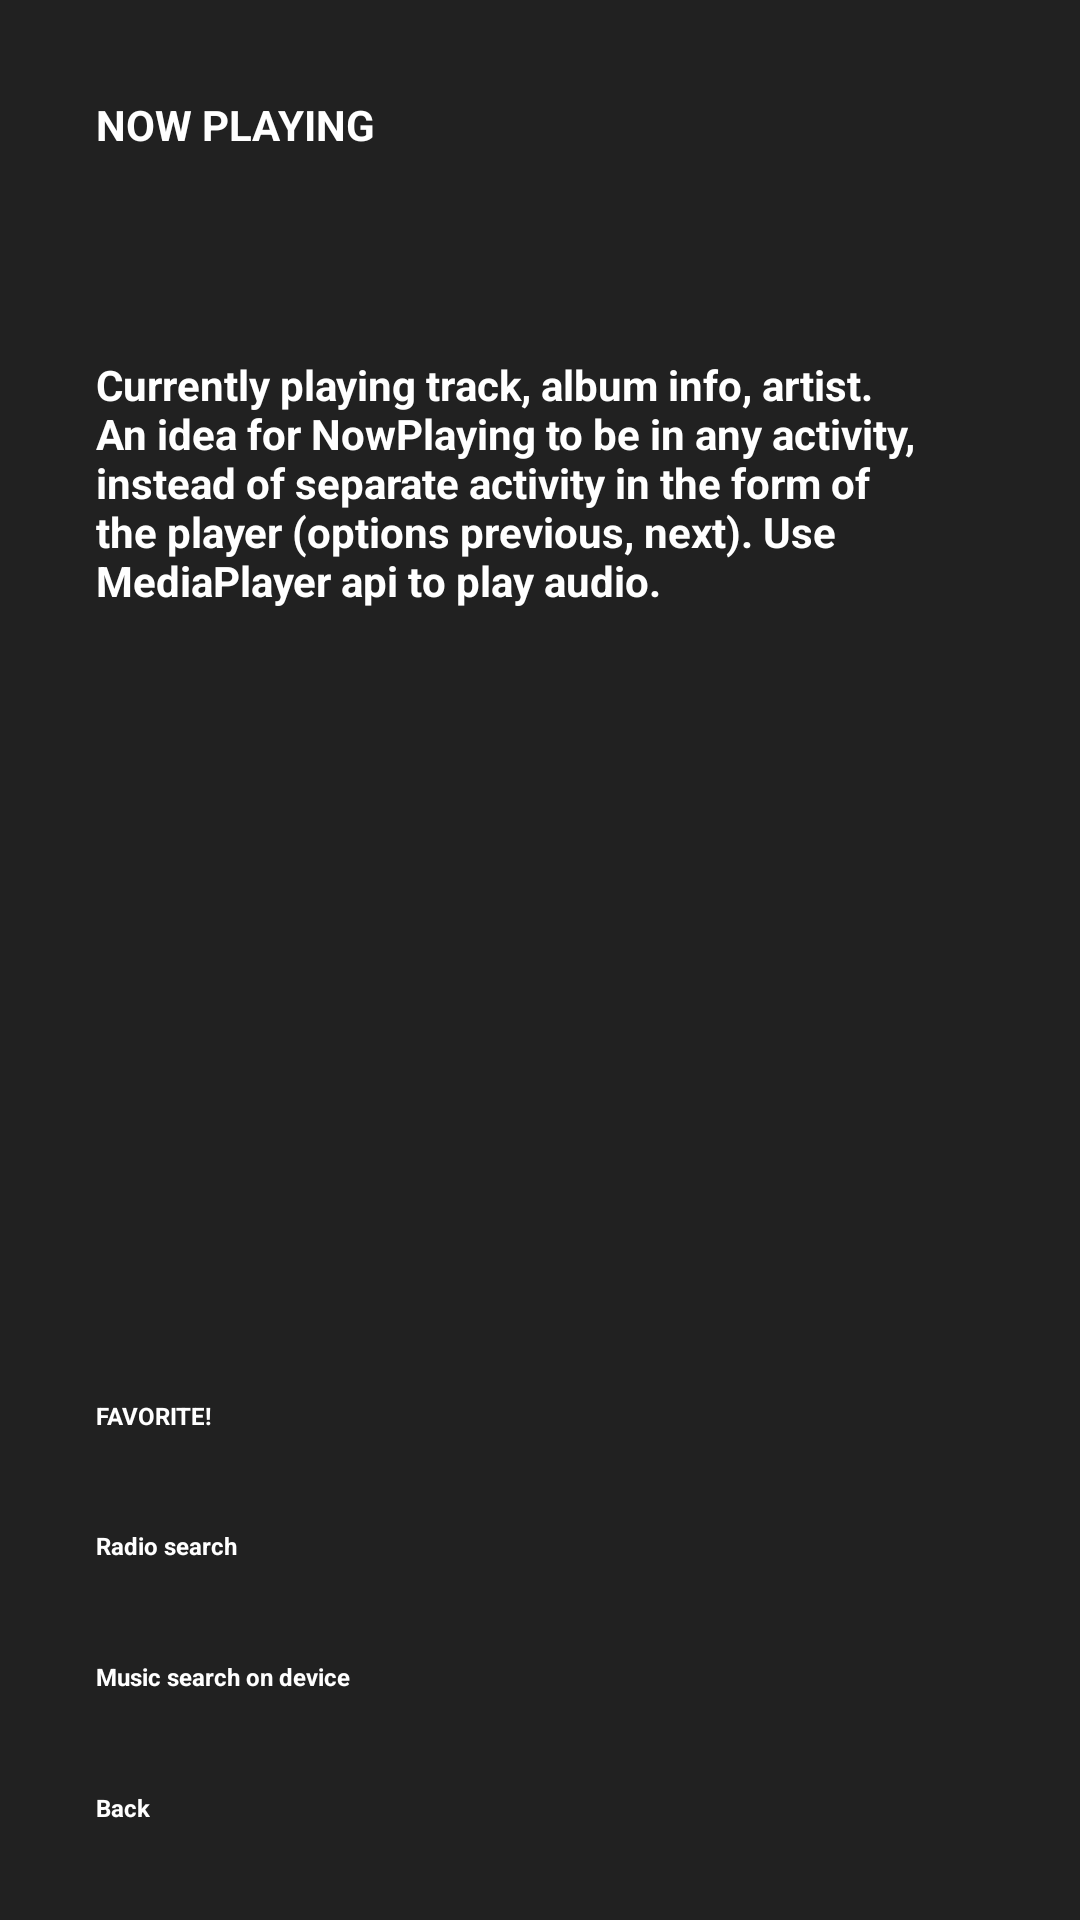

The Android layout XML behind this screen, and the referenced resources:
<!-- AndroidManifest.xml: application theme AppTheme -->
<!-- res/layout/activity_now_playing.xml -->
<?xml version="1.0" encoding="utf-8"?>
<RelativeLayout xmlns:android="http://schemas.android.com/apk/res/android"
    xmlns:tools="http://schemas.android.com/tools"
    android:id="@+id/now_playing_activity"
    android:layout_width="match_parent"
    android:layout_height="match_parent"
    android:background="@color/category_background"
    android:paddingBottom="@dimen/activity_vertical_margin"
    android:paddingLeft="@dimen/activity_horizontal_margin"
    android:paddingRight="@dimen/activity_horizontal_margin"
    android:paddingTop="@dimen/activity_vertical_margin"
    tools:context="com.example.android.favoritemusicplayer.FavoriteActivity">


    <LinearLayout
        android:layout_width="match_parent"
        android:layout_height="match_parent"
        android:layout_alignParentLeft="true"
        android:layout_alignParentStart="true"
        android:layout_alignParentTop="true"
        android:background="@color/category_background"
        android:orientation="vertical">


        <TextView
            android:id="@+id/now_playing"
            style="@style/FavoritesActivityStyle"
            android:background="@color/category"
            android:text="@string/now_playing" />

        <TextView
            android:id="@+id/ContentCategoryStyle_now_playing"
            style="@style/ContentCategoryStyle"
            android:background="@color/category"
            android:text="@string/now_playing_content" />


        <TextView
            android:id="@+id/favorites_now_playing"
            style="@style/ActivityStyleLinkBottom"
            android:background="@color/category"
            android:text="@string/favorite" />


        <TextView
            android:id="@+id/radio_search_now_playing"
            style="@style/ActivityStyleLinkBottom"
            android:background="@color/category"
            android:text="@string/radio" />

        <TextView
            android:id="@+id/music_on_device_now_playing"
            style="@style/ActivityStyleLinkBottom"
            android:background="@color/category"
            android:text="@string/music" />

        <TextView
            android:id="@+id/back_now_playing"
            style="@style/ActivityStyleLinkBottom"
            android:background="@color/category"
            android:text="@string/back" />

    </LinearLayout>

</RelativeLayout>
<!-- resources referenced by this layout -->
<resources>
  <color name="category">#212121</color>
  <color name="category_background">#212121</color>
  <dimen name="activity_horizontal_margin">16dp</dimen>
  <dimen name="activity_vertical_margin">16dp</dimen>
  <string name="back">Back</string>
  <string name="favorite">FAVORITE!</string>
  <string name="music">Music search on device</string>
  <string name="now_playing">NOW PLAYING</string>
  <string name="now_playing_content">Currently playing track, album info, artist. An idea for NowPlaying to be
          in any activity, instead of separate activity in the form of the player (options previous, next). Use MediaPlayer api
          to play audio.</string>
  <string name="radio">Radio search</string>
  <style name="ActivityStyleLinkBottom">
          <item name="android:layout_width">match_parent</item>
          <item name="android:layout_height">0dp</item>
          <item name="android:layout_weight">1</item>
          <item name="android:gravity">bottom</item>
          <item name="android:padding">16dp</item>
          <item name="android:textColor">@android:color/white</item>
          <item name="android:textStyle">bold</item>
          <item name="android:textSize">8sp</item>
      </style>
  <style name="ContentCategoryStyle">
          <item name="android:layout_width">match_parent</item>
          <item name="android:layout_height">0dp</item>
          <item name="android:layout_weight">8</item>
          <item name="android:gravity">top</item>
          <item name="android:padding">16dp</item>
          <item name="android:textColor">@android:color/white</item>
          <item name="android:textStyle">bold</item>
          <item name="android:textAppearance">?android:textAppearanceSmall</item>
      </style>
  <style name="FavoritesActivityStyle">
          <item name="android:layout_width">match_parent</item>
          <item name="android:layout_height">0dp</item>
          <item name="android:layout_weight">2</item>
          <item name="android:gravity">top</item>
          <item name="android:padding">16dp</item>
          <item name="android:textColor">@android:color/white</item>
          <item name="android:textStyle">bold</item>
          <item name="android:textAppearance">?android:textAppearanceSmall</item>
      </style>
  <style name="AppTheme" parent="Theme.AppCompat.Light.NoActionBar">
          
          <item name="colorPrimary">@color/colorPrimary</item>
          <item name="colorPrimaryDark">@color/colorPrimaryDark</item>
          <item name="colorAccent">@color/colorAccent</item>
      </style>
  <color name="colorPrimary">#212121</color>
  <color name="colorPrimaryDark">#424242</color>
  <color name="colorAccent">#616161</color>
</resources>
